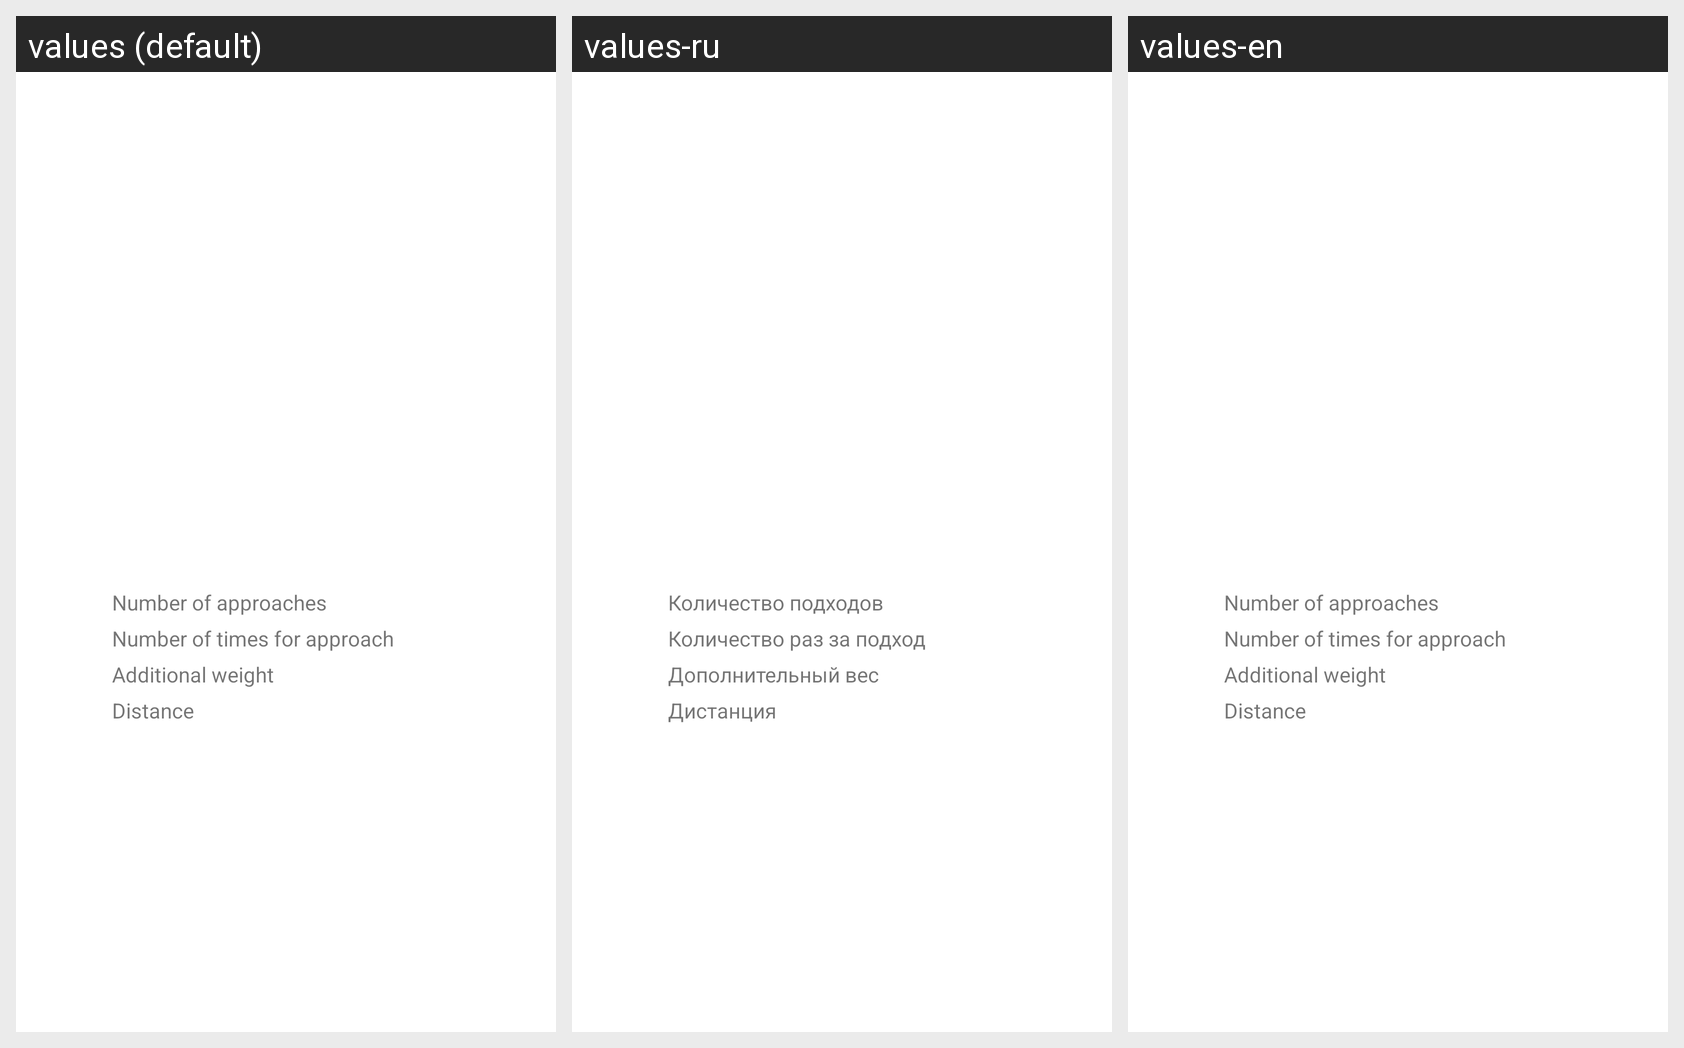

This grid shows one Android layout under several languages. Give, for every string resource on the screen, its name, the default text and each shown locale's text.
Android screen res/layout/accounting_quantity_list_layout.xml rendered under 3 locales, left to right: values (default), values-ru, values-en. Device: Nexus 5 (rendered at 1080×1920; each locale shown at half size, 540×960, under a caption strip naming it); theme AppTheme.
Strings drawn on this screen, with the default value and each locale's value (text and hints the layout hard-codes, and strings that could not be matched under every locale, appear in the picture but are not listed):

number_approaches
  values: Number of approaches
  values-ru: Количество подходов
  values-en: Number of approaches

number_time_approach
  values: Number of times for approach
  values-ru: Количество раз за подход
  values-en: Number of times for approach

additional_weight
  values: Additional weight
  values-ru: Дополнительный вес
  values-en: Additional weight

distance
  values: Distance
  values-ru: Дистанция
  values-en: Distance
